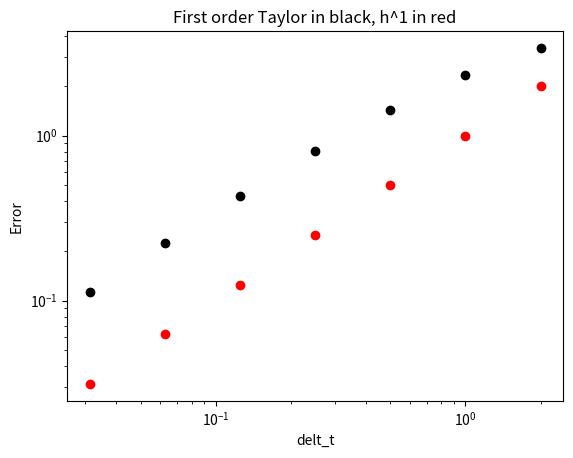
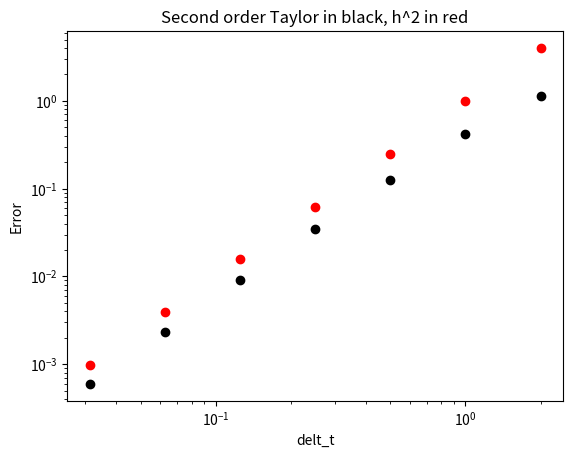
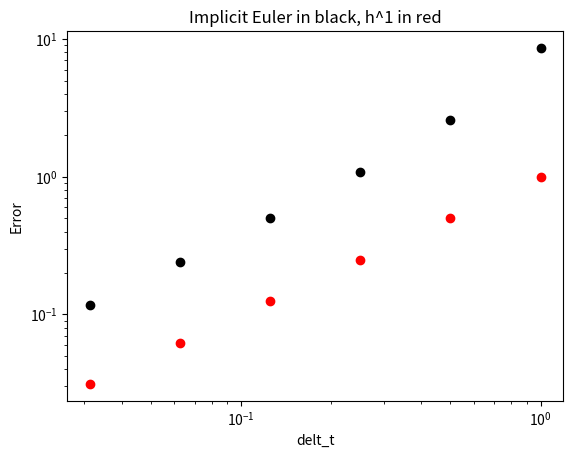
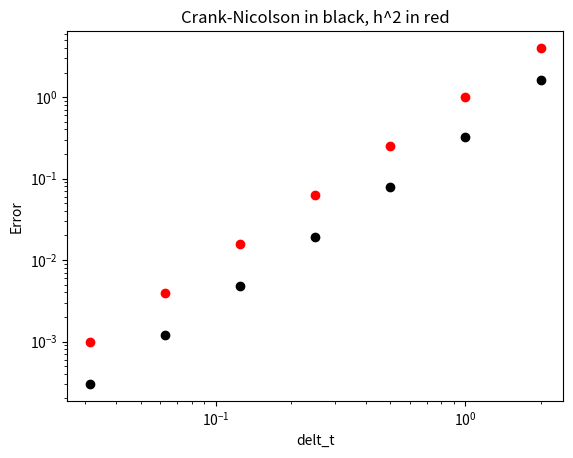
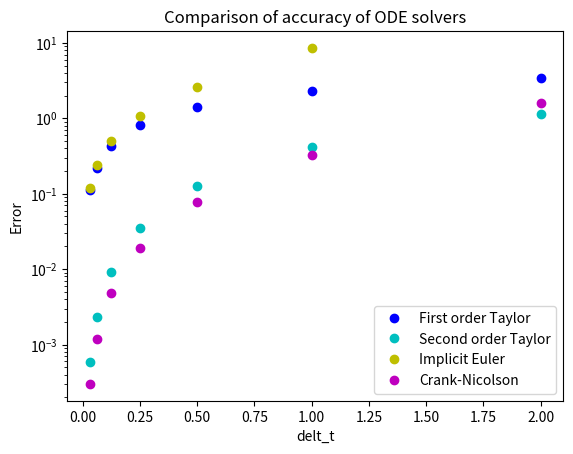

These figures' Python source, in order:
#!/usr/bin/env python3
# -*- coding: utf-8 -*-
"""
Numerical Analysis II Homework 4 Problem 4

This code computes solutions to the differential equation
x' = (1/2)x w/ initial condition x(0)=1 using four different methods
with a variety of step sizes.
"""
import numpy as np
import matplotlib.pyplot as plt

def f(x):
    return (1/2)*x

def x_true(t):
    return np.exp(1/2*t)

# first order Taylor expansion method
delt_t = 2
tf_vec = np.zeros(7)
i = 0
while delt_t >= 1/32:
    t = 0
    x = 1
    while t < 4:
        x_new = (1+delt_t/2)*x
        x = x_new
        t = t+delt_t
    err = np.abs(x-x_true(4))
    tf_vec[i] = err
    plt.loglog(delt_t,err,'ko')
    plt.loglog(delt_t,delt_t,'ro')
    plt.title('First order Taylor in black, h^1 in red')
    plt.xlabel('delt_t')
    plt.ylabel('Error')
    delt_t = delt_t/2
    i = i+1
    
# second order Taylor expansion method
plt.figure()
delt_t = 2
ts_vec = np.zeros(7)
i = 0
while delt_t >= 1/32:
    t = 0
    x = 1
    while t < 4:
        x_new = x + delt_t*f(x) + delt_t**2*(1/4)*f(x)
        x = x_new
        t = t+delt_t
    err = np.abs(x-x_true(4))
    ts_vec[i] = err
    plt.loglog(delt_t,err,'ko')
    plt.loglog(delt_t,delt_t**2,'ro')
    plt.title('Second order Taylor in black, h^2 in red')
    plt.xlabel('delt_t')
    plt.ylabel('Error')
    delt_t = delt_t/2
    i = i+1
    
# implicit Euler method
plt.figure()
delt_t = 1
ie_vec = np.zeros(7)
i = 1
while delt_t >= 1/32:
    t = 0
    x = 1
    while t < 4:
        x_new = x/(1-(1/2)*delt_t)
        x = x_new
        t = t+delt_t
    err = np.abs(x-x_true(4))
    ie_vec[i] = err
    plt.loglog(delt_t,err,'ko')
    plt.loglog(delt_t,delt_t,'ro')
    plt.title('Implicit Euler in black, h^1 in red')
    plt.xlabel('delt_t')
    plt.ylabel('Error')
    delt_t = delt_t/2
    i = i+1
    
# crank-nicolson
plt.figure()
delt_t = 2
cn_vec = np.zeros(7)
i = 0
while delt_t >= 1/32:
    t = 0
    x = 1
    while t < 4:
        x_new = (x+(1/4)*delt_t*x)/(1-(1/4)*delt_t)
        x = x_new
        t = t+delt_t
    err = np.abs(x-x_true(4))
    cn_vec[i] = err
    plt.loglog(delt_t,err,'ko')
    plt.loglog(delt_t,delt_t**2,'ro')
    plt.title('Crank-Nicolson in black, h^2 in red')
    plt.xlabel('delt_t')
    plt.ylabel('Error')
    delt_t = delt_t/2
    i = i+1
    
plt.figure()
pt_vec = [2,1,1/2,1/4,1/8,1/16,1/32]
plt.semilogy(pt_vec,tf_vec,'bo',label = 'First order Taylor')
plt.semilogy(pt_vec,ts_vec,'co',label = 'Second order Taylor')
plt.semilogy(pt_vec,ie_vec,'yo',label = 'Implicit Euler')
plt.semilogy(pt_vec,cn_vec,'mo',label = 'Crank-Nicolson')  
plt.title('Comparison of accuracy of ODE solvers') 
plt.xlabel('delt_t')
plt.ylabel('Error')
plt.legend()